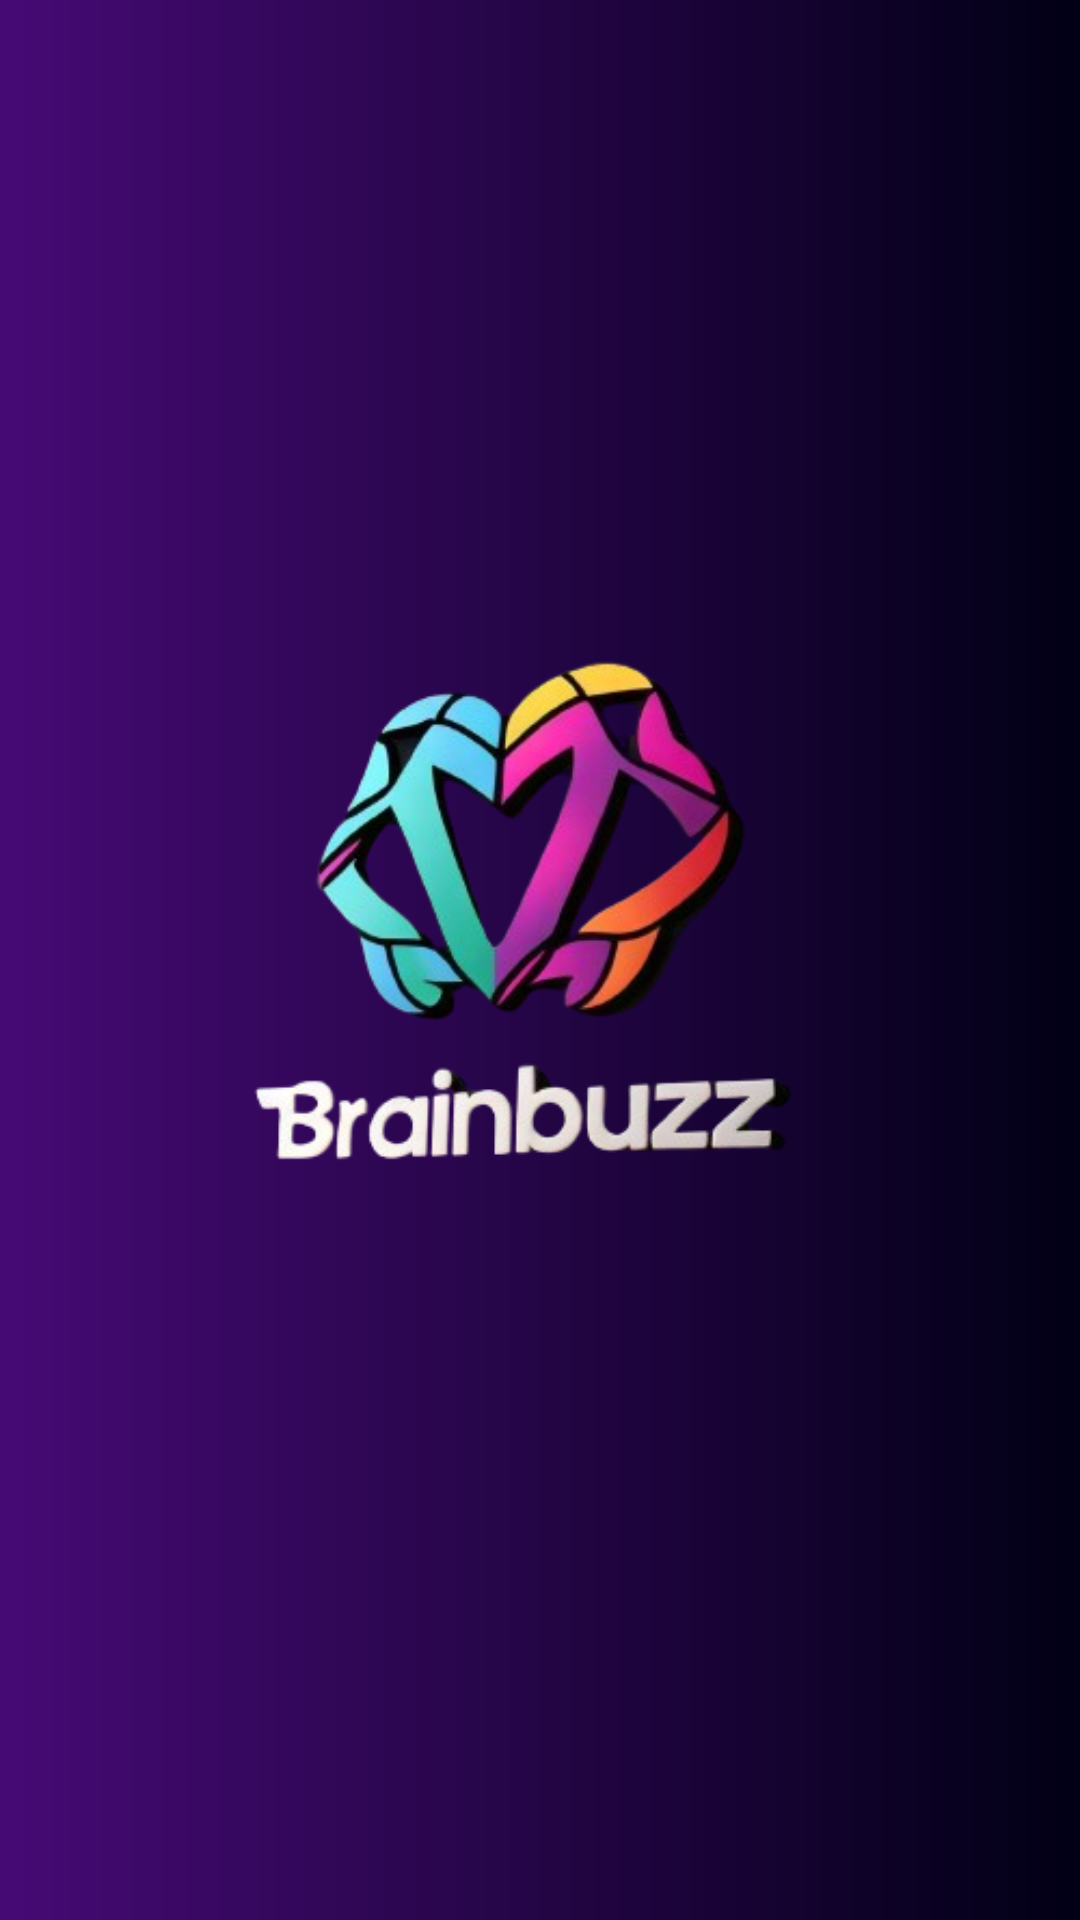

Write the Android layout XML for this screen, with the resource values it uses.
<!-- AndroidManifest.xml: application theme Theme.Aptitude -->
<!-- res/layout/activity_splash.xml -->
<?xml version="1.0" encoding="utf-8"?>
<androidx.constraintlayout.widget.ConstraintLayout xmlns:android="http://schemas.android.com/apk/res/android"
    xmlns:app="http://schemas.android.com/apk/res-auto"
    xmlns:tools="http://schemas.android.com/tools"
    android:id="@+id/main"
    android:layout_width="match_parent"
    android:layout_height="match_parent"
    android:background="@drawable/colour1"
    tools:context=".SplashActivity">
    <ImageView
        android:layout_width="wrap_content"
        android:layout_height="wrap_content"
        app:layout_constraintTop_toTopOf="parent"
        app:layout_constraintStart_toStartOf="parent"
        app:layout_constraintEnd_toEndOf="parent"
        app:layout_constraintBottom_toBottomOf="parent"
        android:src="@drawable/logo"/>

</androidx.constraintlayout.widget.ConstraintLayout>
<!-- resources referenced by this layout -->
<resources>
  <!-- drawable colour1 (drawable) -->
  <?xml version="1.0" encoding="utf-8"?>
  <shape xmlns:android="http://schemas.android.com/apk/res/android"
      android:shape="rectangle">
      <gradient android:startColor="#460A75"
          android:endColor="#010015"/>
  
  </shape>
  <!-- drawable logo: png bitmap (drawable, 85064 bytes) -->
  <style name="Theme.Aptitude" parent="Base.Theme.Aptitude">
      
      <item name="android:navigationBarColor">@android:color/transparent</item>
      <item name="android:statusBarColor">@android:color/transparent</item>
      <item name="android:windowLightStatusBar">?attr/isLightTheme</item>
    </style>
</resources>
